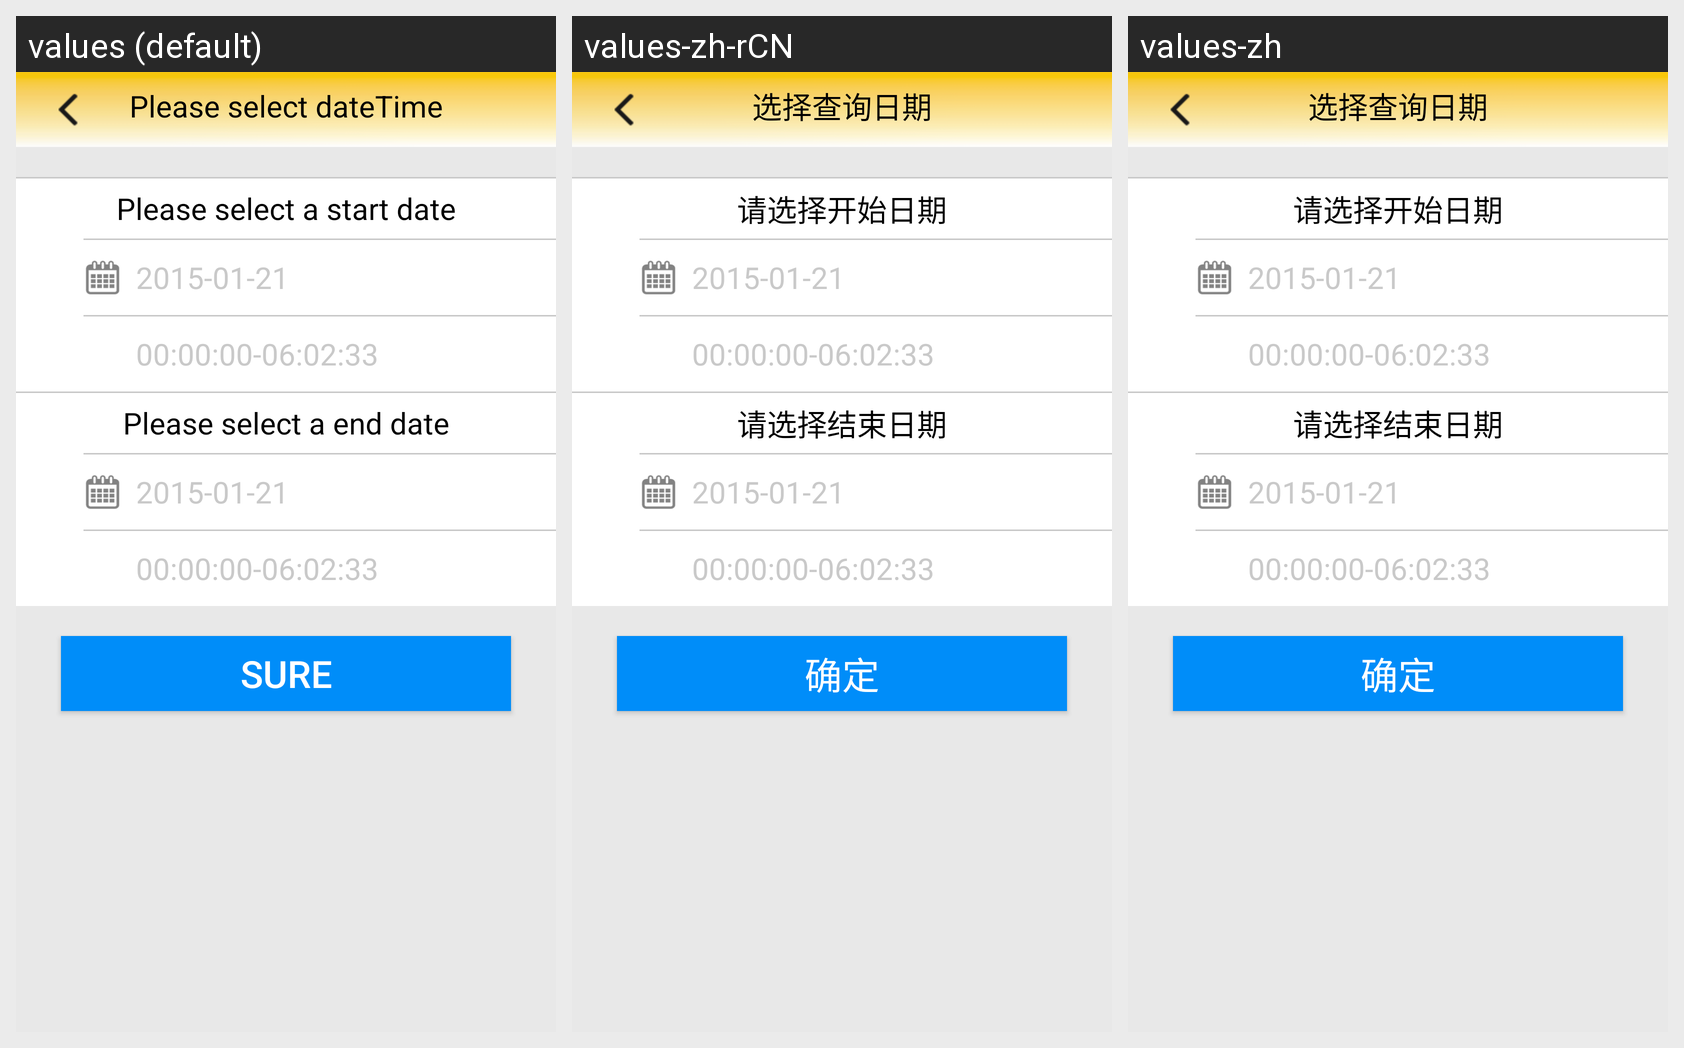

Translations of the strings shown on this Android screen, per locale in the grid:
Android screen res/layout/selectoilreportdate.xml rendered under 3 locales, left to right: values (default), values-zh-rCN, values-zh. Device: Nexus 5 (rendered at 1080×1920; each locale shown at half size, 540×960, under a caption strip naming it); theme Theme.MaterialComponents.DayNight.NoActionBar.
Strings drawn on this screen, with the default value and each locale's value (text and hints the layout hard-codes, and strings that could not be matched under every locale, appear in the picture but are not listed):

History_select_date
  values: Please select dateTime
  values-zh-rCN: 选择查询日期
  values-zh: 选择查询日期

SelectOil_selectstartdate
  values: Please select a start date
  values-zh-rCN: 请选择开始日期
  values-zh: 请选择开始日期

SelectOil_selectenddate
  values: Please select a end date
  values-zh-rCN: 请选择结束日期
  values-zh: 请选择结束日期

btn_title_ok
  values: Sure
  values-zh-rCN: 确定
  values-zh: 确定
